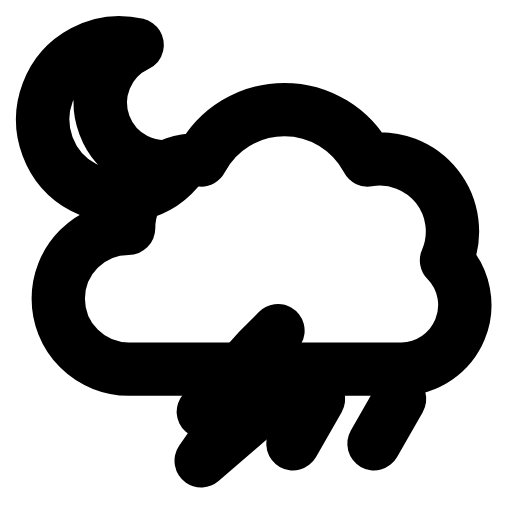
t = 0.00 s
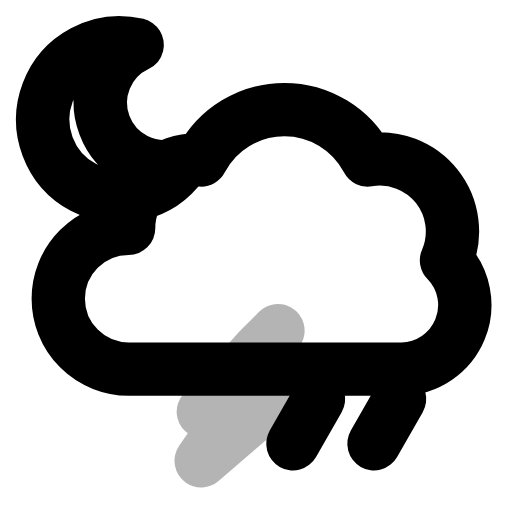
t = 0.26 s
t = 0.50 s: frame unchanged from t = 0.00 s, image omitted
t = 0.78 s: frame unchanged from t = 0.00 s, image omitted
t = 1.06 s: frame unchanged from t = 0.00 s, image omitted
t = 1.33 s: frame unchanged from t = 0.00 s, image omitted

The animated SVG that drew these frames (rendered in a browser with its animation timeline set to each time). Animation: 1 SMIL element (animate=1); one cycle of 1.60 s, repeats indefinitely.

<svg xmlns="http://www.w3.org/2000/svg" width="24" height="24" viewBox="0 0 24 24" fill="none"><path stroke="currentColor" stroke-width="2.5" stroke-linecap="round" stroke-linejoin="round" fill="none" d="M8.53 7.7A3.6 3.6 0 1 1 6.43 2.1A3 3 0 0 0 8.53 7.7Z"></path><path stroke="currentColor" stroke-width="2.5" stroke-linecap="round" stroke-linejoin="round" fill="none" d="M6.03 17.3A3.3 3.3 0 0 1 6.03 10.7A3.2 3.2 0 0 1 9.43 7.5A4.4 4.4 0 0 1 17.23 7.5A3.4 3.4 0 0 1 20.93 12.2A3 3 0 0 1 18.83 17.3Z"></path><path stroke="currentColor" stroke-width="2.5" stroke-linecap="round" stroke-linejoin="round" fill="none" d="M12.13 16.4L9.53 19.3L11.03 19.3L9.43 21.6L13.03 18.5L11.33 18.5L13.03 15.5Z"><animate attributeName="opacity" values="1;1;0.15;1;1;1;1;0.15;1;1;1" keyTimes="0;0.144;0.207;0.27;0.45;0.6;0.72;0.762;0.804;0.9;1" dur="1.6s" repeatCount="indefinite" calcMode="spline" keySplines="0.16 1 0.3 1;0.16 1 0.3 1;0.16 1 0.3 1;0.16 1 0.3 1;0.16 1 0.3 1;0.16 1 0.3 1;0.16 1 0.3 1;0.16 1 0.3 1;0.16 1 0.3 1;0.16 1 0.3 1"/></path><path stroke="currentColor" stroke-width="2.5" stroke-linecap="round" stroke-linejoin="round" fill="none" d="M14.93 18.7L13.73 20.8M18.73 18.7L17.53 20.8"></path></svg>
